Photos from the image-classification dataset "PlantVillage" in the GitHub repository sss41097/PlantVillage. Its 16 classes are: Potato___Early_blight, Potato___Late_blight, Potato___healthy, Rice__Bacterial leaf blight, Rice__Brown spot, Rice__Leaf smut, Tomato__Late_Blight, Tomato___Bacterial_spot, Tomato___Early_blight, Tomato___Late_blight, Tomato___Leaf_Mold, Tomato___Septoria_leaf_spot, Tomato___Spider_mites Two-spotted_spider_mite, Tomato___Target_Spot, Tomato___Tomato_mosaic_virus, Tomato___healthy.

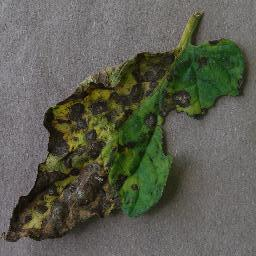
Label: Tomato___Early_blight

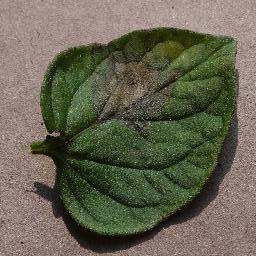
Label: Tomato__Late_Blight

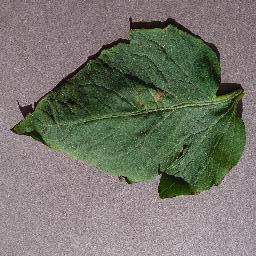
Label: Tomato___Target_Spot

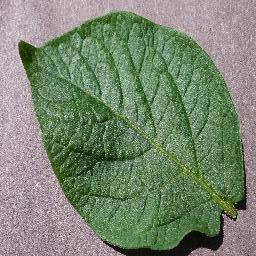
Label: Potato___healthy

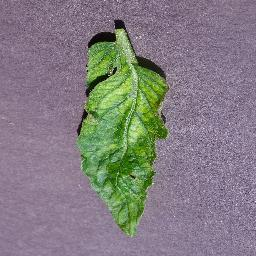
Label: Tomato___Tomato_mosaic_virus

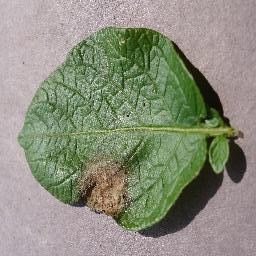
Label: Potato___Late_blight
